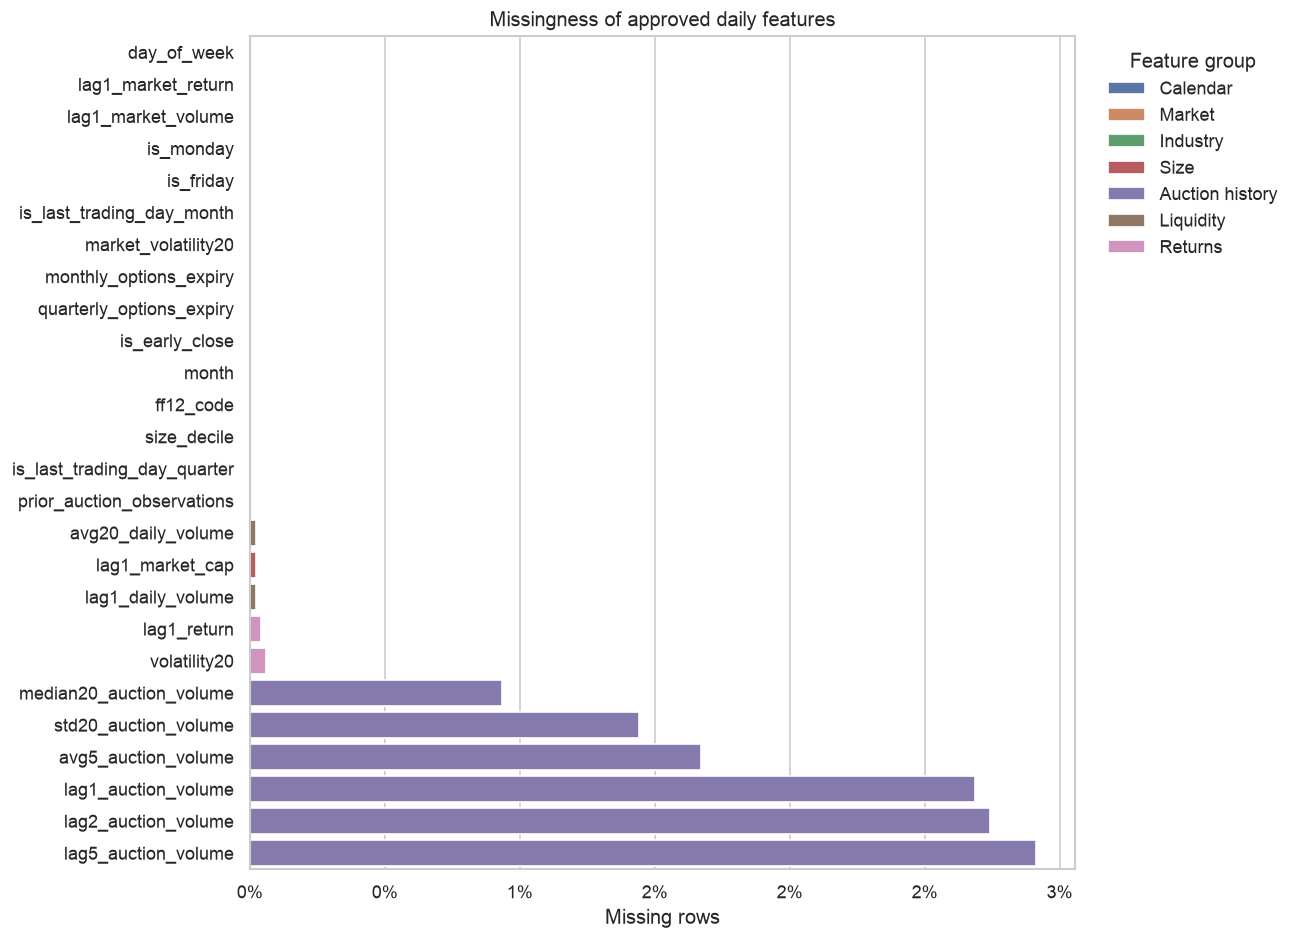

The file beside this chart, header and first rows:
feature, rows, missing, missing_rate, distinct_values, group, information_time
lag5_auction_volume, 3594404, 104673, 0.02912, 669072, Auction history, t-5
lag2_auction_volume, 3594404, 98560, 0.02742, 669598, Auction history, t-2
lag1_auction_volume, 3594404, 96531, 0.02686, 669847, Auction history, Previous close
avg5_auction_volume, 3594404, 60143, 0.01673, 1525869, Auction history, Through t-1
std20_auction_volume, 3594404, 51776, 0.0144, 3508543, Auction history, Through t-1
median20_auction_volume, 3594404, 33642, 0.00936, 559420, Auction history, Through t-1
volatility20, 3594404, 2172, 0.0006043, 3587697, Returns, Through t-1
lag1_return, 3594404, 1424, 0.0003962, 200512, Returns, Previous close
lag1_daily_volume, 3594404, 801, 0.0002228, 2012306, Liquidity, Previous close
lag1_market_cap, 3594404, 801, 0.0002228, 3199432, Size, Previous close
avg20_daily_volume, 3594404, 779, 0.0002167, 3433523, Liquidity, Through t-1
is_last_trading_day_quarter, 3594404, 0, 0.0, 2, Calendar, Known in advance
day_of_week, 3594404, 0, 0.0, 5, Calendar, Known in advance
ff12_code, 3594404, 0, 0.0, 12, Industry, Known by prediction date
month, 3594404, 0, 0.0, 12, Calendar, Known in advance
is_early_close, 3594404, 0, 0.0, 2, Calendar, Known in advance
quarterly_options_expiry, 3594404, 0, 0.0, 2, Calendar, Known in advance
monthly_options_expiry, 3594404, 0, 0.0, 2, Calendar, Known in advance
market_volatility20, 3594404, 0, 0.0, 2766, Market, Through t-1
is_last_trading_day_month, 3594404, 0, 0.0, 2, Calendar, Known in advance
is_friday, 3594404, 0, 0.0, 2, Calendar, Known in advance
is_monday, 3594404, 0, 0.0, 2, Calendar, Known in advance
lag1_market_volume, 3594404, 0, 0.0, 2766, Market, Previous close
lag1_market_return, 3594404, 0, 0.0, 2766, Market, Previous close
prior_auction_observations, 3594404, 0, 0.0, 2766, Auction history, Through t-1
size_decile, 3594404, 0, 0.0, 10, Size, Previous close
